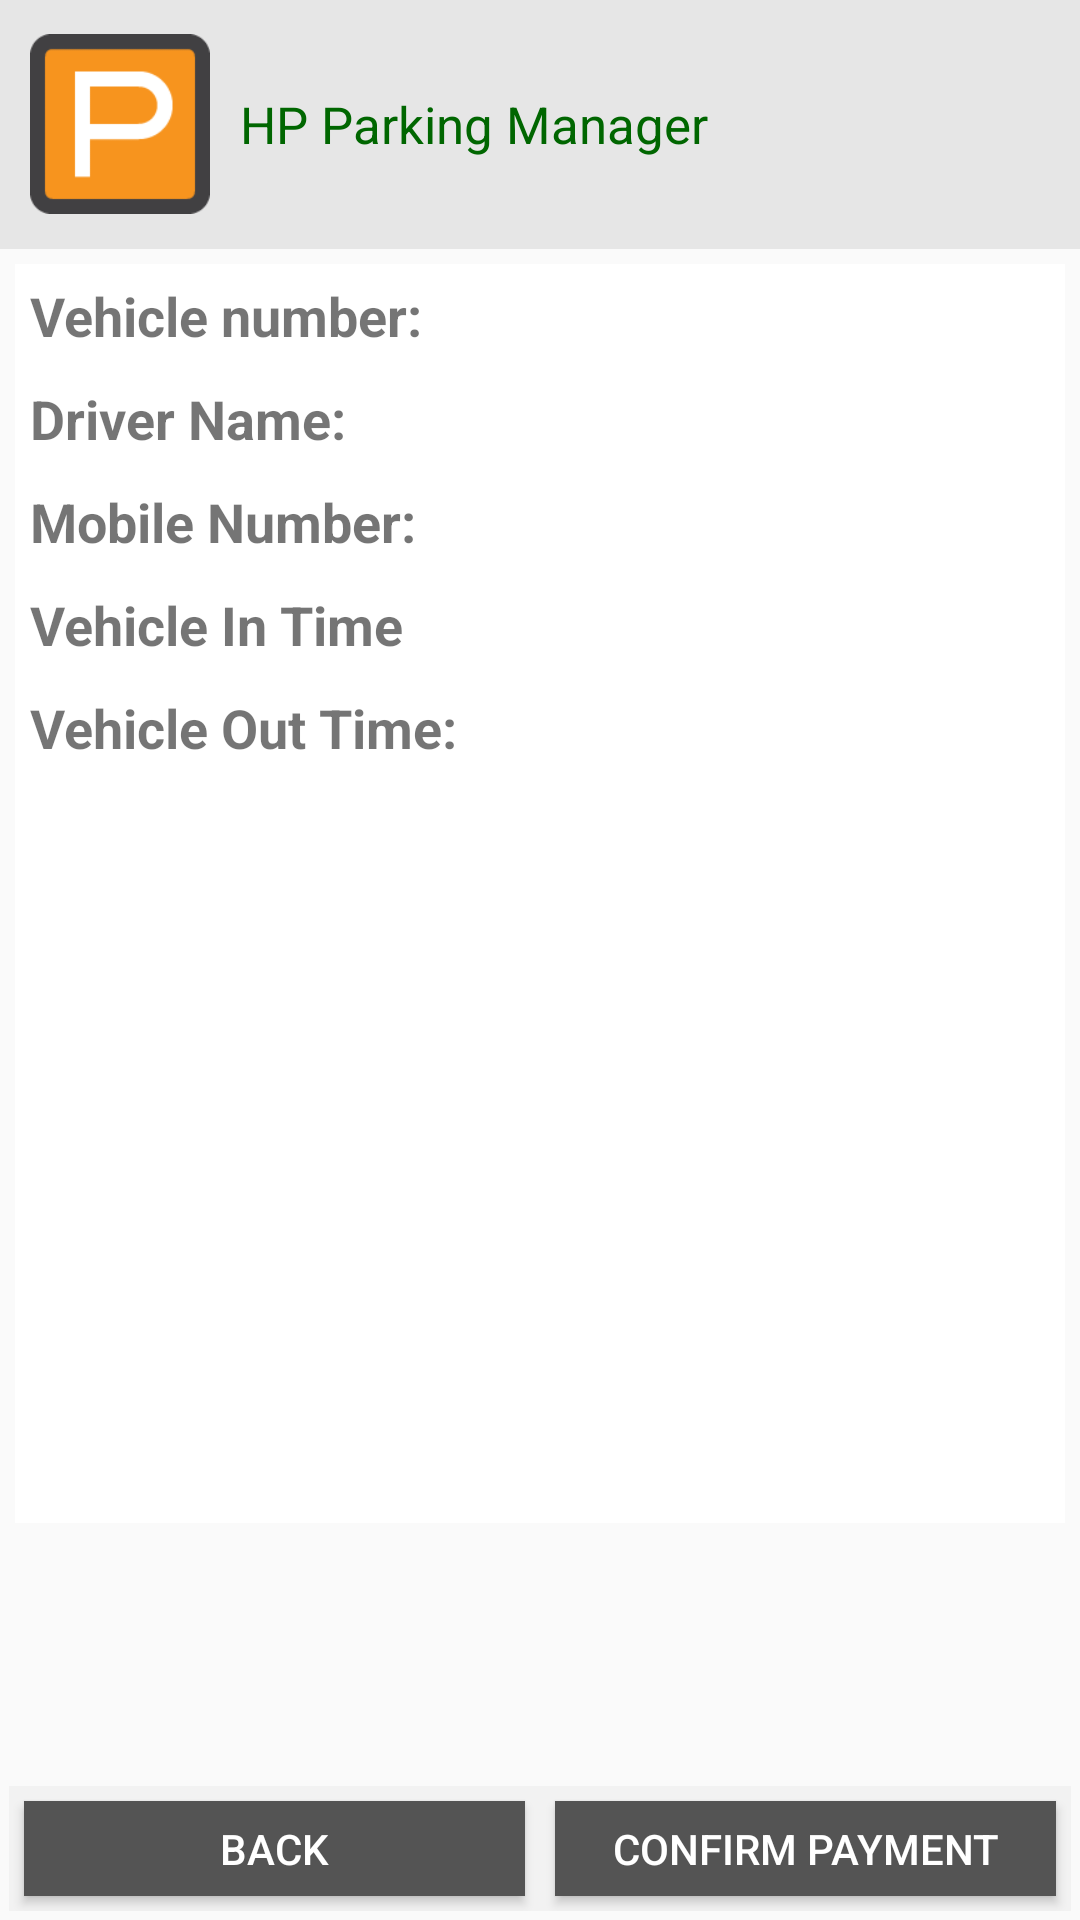

Reconstruct the res/layout file that produces this screen, plus the resources it refers to.
<!-- AndroidManifest.xml: application theme AppTheme -->
<!-- res/layout/activity_out__details.xml -->
<?xml version="1.0" encoding="utf-8"?>
<LinearLayout xmlns:android="http://schemas.android.com/apk/res/android"
    xmlns:tools="http://schemas.android.com/tools"
    android:layout_width="match_parent"
    android:layout_height="match_parent"
    android:orientation="vertical"
    android:weightSum="3"
    tools:context=".Vehicle_Out_Details_Activity">



    <LinearLayout
        android:id="@+id/lay1"
        android:layout_width="match_parent"
        android:layout_height="0dp"
        android:layout_weight="0.4"
        android:background="#e6e6e6"
        android:gravity="left|center_vertical|center_horizontal"
        android:orientation="horizontal">

        <ImageView
            android:layout_marginLeft="10dp"
            android:layout_marginRight="10dp"
            android:id="@+id/ImageUser"
            android:layout_width="60dp"
            android:visibility="visible"
            android:layout_height="60dp"
            android:src="@mipmap/ic_launcher" />
        <TextView
            android:text="HP Parking Manager"
            android:layout_width="match_parent"
            android:layout_height="fill_parent"
            android:gravity="left|center_horizontal|center_vertical"
            android:textColor="#006600"
            android:textSize="17sp"
            />
    </LinearLayout>

    <LinearLayout
        android:id="@+id/laydetails"
        android:layout_width="fill_parent"
        android:layout_height="0dip"
        android:layout_margin="5dp"
        android:gravity="top|center_horizontal|center_vertical"
        android:layout_weight="2.4" >

        <ScrollView
            android:id="@+id/mainScrollView"
            android:layout_width="match_parent"
            android:layout_height="match_parent">


        <LinearLayout
            android:id="@+id/linearLayout1"
            android:background="#FFFFFF"
            android:gravity="top|center_horizontal|center_vertical"
            android:layout_width="match_parent"
            android:layout_height="match_parent"
            android:orientation="vertical">

     <TextView
         android:layout_width="match_parent"
         android:layout_height="wrap_content"
         android:visibility="gone"
         android:id="@+id/parkingid"/>

    <LinearLayout
        android:layout_width="match_parent"
        android:layout_height="wrap_content"
        android:orientation="horizontal"
        android:weightSum="2">

        <LinearLayout
            android:layout_width="fill_parent"
            android:layout_weight="1"
            android:layout_height="wrap_content">
            <TextView
                android:layout_width="wrap_content"
                android:layout_height="wrap_content"
                android:text="Vehicle number:"
                android:padding="5dp"
                android:textStyle="bold"
                android:textSize="18dp"
                android:layout_weight="1"/>

        </LinearLayout>

        <LinearLayout
            android:layout_width="fill_parent"
            android:layout_weight="1"
            android:layout_height="wrap_content">

            <TextView
                android:textSize="18dp"
                android:layout_width="match_parent"
                android:layout_height="wrap_content"
                android:id="@+id/vehiclenumber"/>
        </LinearLayout>
    </LinearLayout>

    <LinearLayout
        android:layout_width="match_parent"
        android:layout_height="wrap_content"
        android:orientation="horizontal"
        android:weightSum="2">

        <LinearLayout
            android:layout_width="fill_parent"
            android:layout_weight="1"
            android:layout_height="wrap_content">
            <TextView
                android:layout_width="wrap_content"
                android:layout_height="wrap_content"
                android:text="Driver Name:"
                android:padding="5dp"
                android:textStyle="bold"
                android:textSize="18dp"
                android:layout_weight="1"/>

        </LinearLayout>

        <LinearLayout
            android:layout_width="fill_parent"
            android:layout_weight="1"
            android:layout_height="wrap_content">

    <TextView
        android:layout_width="match_parent"
        android:layout_height="wrap_content"
        android:textSize="18dp"
        android:id="@+id/drivername"/>

            </LinearLayout>
        </LinearLayout>



    <LinearLayout
        android:layout_width="match_parent"
        android:layout_height="wrap_content"
        android:orientation="horizontal"
        android:weightSum="2">

        <LinearLayout
            android:layout_width="fill_parent"
            android:layout_weight="1"
            android:layout_height="wrap_content">
            <TextView
                android:layout_width="wrap_content"
                android:layout_height="wrap_content"
                android:text="Mobile Number:"
                android:padding="5dp"
                android:textStyle="bold"
                android:textSize="18dp"
                android:layout_weight="1"/>

        </LinearLayout>

        <LinearLayout
            android:layout_width="fill_parent"
            android:layout_weight="1"
            android:layout_height="wrap_content">

    <TextView
        android:layout_width="match_parent"
        android:textSize="18dp"
        android:layout_height="wrap_content"
        android:id="@+id/phonenumber"
        />

            </LinearLayout>
        </LinearLayout>









    
    <LinearLayout
        android:layout_width="match_parent"
        android:layout_height="wrap_content"
        android:orientation="horizontal"
        android:weightSum="2">

        <LinearLayout
            android:layout_width="fill_parent"
            android:layout_weight="1"
            android:layout_height="wrap_content">
            <TextView
                android:id="@+id/intimee"
                android:layout_width="wrap_content"
                android:layout_height="wrap_content"
                android:text="Vehicle In Time"
                android:padding="5dp"
                android:textStyle="bold"
                android:textSize="18dp"
                android:layout_weight="1"/>

        </LinearLayout>

        <LinearLayout
            android:layout_width="fill_parent"
            android:layout_weight="1"
            android:layout_height="wrap_content">

            <TextView
                android:layout_width="match_parent"
                android:layout_height="wrap_content"
                android:textSize="18dp"
                android:id="@+id/intime"/>

            </LinearLayout>
        </LinearLayout>

    <LinearLayout
        android:layout_width="match_parent"
        android:layout_height="wrap_content"
        android:orientation="horizontal"
        android:weightSum="2">

        <LinearLayout
            android:layout_width="fill_parent"
            android:layout_weight="1"
            android:layout_height="wrap_content">
            <TextView
                android:layout_width="wrap_content"
                android:layout_height="wrap_content"
                android:text="Vehicle Out Time:"
                android:padding="5dp"
                android:textStyle="bold"
                android:textSize="18dp"
                android:layout_weight="1"/>

        </LinearLayout>

        <LinearLayout
            android:layout_width="fill_parent"
            android:layout_weight="1"
            android:layout_height="wrap_content">
            <TextView
                android:layout_width="match_parent"
                android:layout_height="wrap_content"
                android:textSize="18dp"
                android:id="@+id/outtime"/>
        </LinearLayout>

    </LinearLayout>

   <Button
       android:layout_width="match_parent"
       android:layout_height="wrap_content"
       android:id="@+id/checkout"
       android:textColor="#FFFFFF"
       android:layout_margin="10dp"
       android:background="@drawable/bluebutton"
       android:text="Check Out"/>


    <TextView
        android:layout_width="match_parent"
        android:layout_height="170dp"
        android:layout_margin="5dp"
        android:id="@+id/message_from_server"/>

            </LinearLayout>

        </ScrollView>
        </LinearLayout>


    <LinearLayout
        android:id="@+id/lay3"
        android:layout_width="fill_parent"
        android:layout_height="0dip"
        android:layout_weight="0.2"
        android:orientation="horizontal"
        android:weightSum="3"
        android:layout_gravity="bottom"
        android:gravity="right|center_horizontal|center_vertical"
        android:background="#F2F2F2"
        android:layout_margin="3dp">

    <LinearLayout
        android:layout_width="match_parent"
        android:layout_height="wrap_content"
        android:orientation="horizontal"
        android:weightSum="2">

    <Button
        android:layout_width="match_parent"
        android:layout_height="wrap_content"
        android:id="@+id/back"
        android:layout_weight="1"
        android:layout_margin="5dp"
        android:textColor="#FFFFFF"
        android:background="#FF545454"
        android:text="Back"/>

    <Button
        android:layout_width="match_parent"
        android:layout_height="wrap_content"
        android:id="@+id/confirm"
        android:textColor="#FFFFFF"
        android:layout_margin="5dp"
        android:layout_weight="1"
        android:background="#FF545454"
        android:text="Confirm Payment"/>
    </LinearLayout>


</LinearLayout>
</LinearLayout>
<!-- resources referenced by this layout -->
<resources>
  <!-- mipmap ic_launcher: png bitmap (mipmap-hdpi, 875 bytes) -->
  <style name="AppTheme" parent="Theme.AppCompat.Light.DarkActionBar">
          
          <item name="colorPrimary">@color/colorPrimary</item>
          <item name="colorPrimaryDark">@color/colorPrimaryDark</item>
          <item name="colorAccent">@color/colorAccent</item>
      </style>
  <!-- not gathered from this repository: default colours our renderer supplied (Android Studio template values) -->
  <color name="colorPrimary">#FF6200EE</color>
  <color name="colorPrimaryDark">#FF3700B3</color>
  <color name="colorAccent">#FF03DAC5</color>
</resources>
